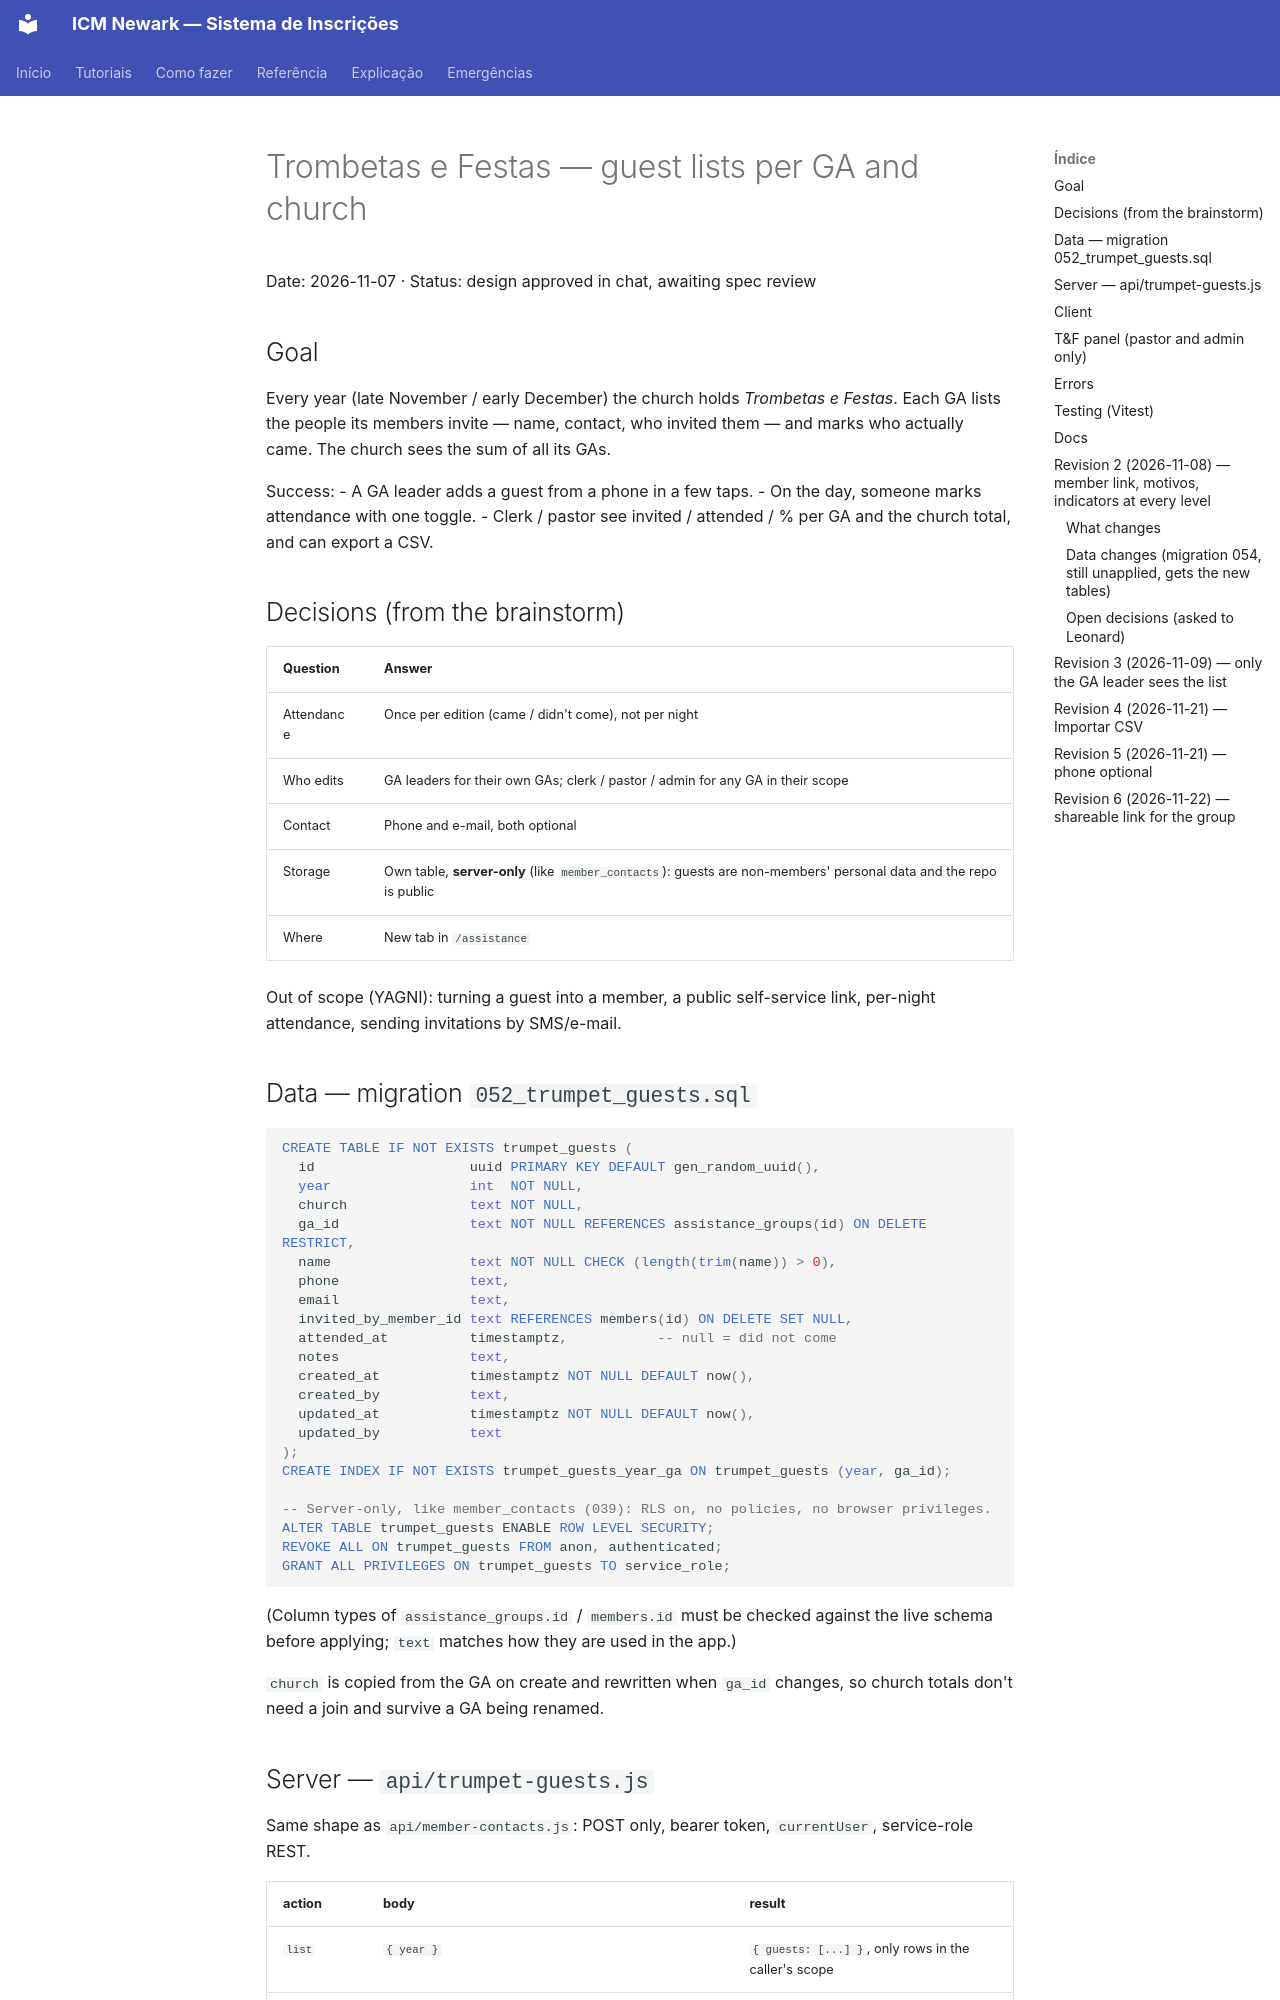

repository: MCC-Newark-Hub/mcc-newark-hub · page: superpowers/specs/2026-11-07-trumpets-guests-design/index.html · generator: mkdocs

# Trombetas e Festas — guest lists per GA and church

Date: 2026-11-07 · Status: design approved in chat, awaiting spec review

## Goal

Every year (late November / early December) the church holds *Trombetas e Festas*. Each GA lists the
people its members invite — name, contact, who invited them — and marks who actually came. The church
sees the sum of all its GAs.

Success:
- A GA leader adds a guest from a phone in a few taps.
- On the day, someone marks attendance with one toggle.
- Clerk / pastor see invited / attended / % per GA and the church total, and can export a CSV.

## Decisions (from the brainstorm)

| Question | Answer |
|---|---|
| Attendance | Once per edition (came / didn't come), not per night |
| Who edits | GA leaders for their own GAs; clerk / pastor / admin for any GA in their scope |
| Contact | Phone and e-mail, both optional |
| Storage | Own table, **server-only** (like `member_contacts`): guests are non-members' personal data and the repo is public |
| Where | New tab in `/assistance` |

Out of scope (YAGNI): turning a guest into a member, a public self-service link, per-night attendance,
sending invitations by SMS/e-mail.

## Data — migration `052_trumpet_guests.sql`

```sql
CREATE TABLE IF NOT EXISTS trumpet_guests (
  id                   uuid PRIMARY KEY DEFAULT gen_random_uuid(),
  year                 int  NOT NULL,
  church               text NOT NULL,
  ga_id                text NOT NULL REFERENCES assistance_groups(id) ON DELETE RESTRICT,
  name                 text NOT NULL CHECK (length(trim(name)) > 0),
  phone                text,
  email                text,
  invited_by_member_id text REFERENCES members(id) ON DELETE SET NULL,
  attended_at          timestamptz,           -- null = did not come
  notes                text,
  created_at           timestamptz NOT NULL DEFAULT now(),
  created_by           text,
  updated_at           timestamptz NOT NULL DEFAULT now(),
  updated_by           text
);
CREATE INDEX IF NOT EXISTS trumpet_guests_year_ga ON trumpet_guests (year, ga_id);

-- Server-only, like member_contacts (039): RLS on, no policies, no browser privileges.
ALTER TABLE trumpet_guests ENABLE ROW LEVEL SECURITY;
REVOKE ALL ON trumpet_guests FROM anon, authenticated;
GRANT ALL PRIVILEGES ON trumpet_guests TO service_role;
```

(Column types of `assistance_groups.id` / `members.id` must be checked against the live schema before
applying; `text` matches how they are used in the app.)

`church` is copied from the GA on create and rewritten when `ga_id` changes, so church totals don't
need a join and survive a GA being renamed.
